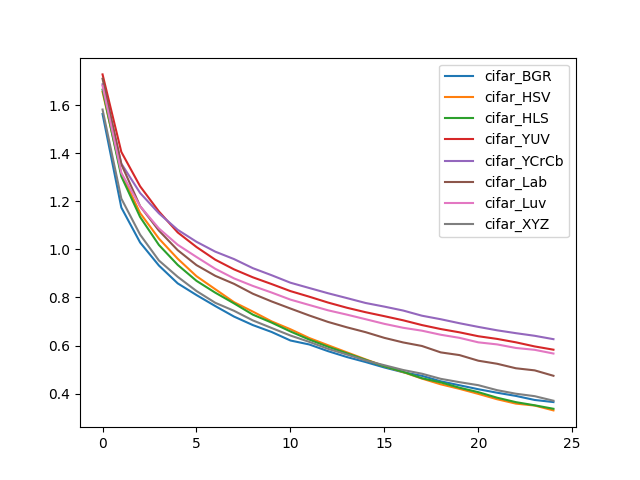

The table this chart was drawn from, first rows:
, cifar_BGR, cifar_HSV, cifar_HLS, cifar_YUV, cifar_YCrCb, cifar_Lab, cifar_Luv, cifar_XYZ
0, 1.563, 1.655, 1.664, 1.728, 1.686, 1.71, 1.68, 1.582
1, 1.174, 1.315, 1.304, 1.405, 1.357, 1.354, 1.318, 1.211
2, 1.029, 1.151, 1.134, 1.262, 1.234, 1.18, 1.179, 1.061
3, 0.9328, 1.045, 1.018, 1.158, 1.15, 1.078, 1.087, 0.9537
4, 0.8586, 0.9611, 0.9355, 1.07, 1.081, 0.9966, 1.019, 0.8859
5, 0.81, 0.8884, 0.8691, 1.01, 1.032, 0.9345, 0.9684, 0.8268
6, 0.7642, 0.8343, 0.8199, 0.957, 0.9905, 0.8899, 0.9192, 0.7778
7, 0.7204, 0.7803, 0.7753, 0.9168, 0.9595, 0.8566, 0.8792, 0.7444
8, 0.6851, 0.7412, 0.7285, 0.8838, 0.9218, 0.8155, 0.848, 0.7046
9, 0.6564, 0.7005, 0.6954, 0.8557, 0.8924, 0.7834, 0.8204, 0.673
10, 0.621, 0.6678, 0.6586, 0.8265, 0.8613, 0.754, 0.7911, 0.6417
11, 0.6046, 0.6314, 0.6249, 0.8033, 0.8394, 0.7251, 0.7688, 0.6154
12, 0.5767, 0.6014, 0.595, 0.7789, 0.8176, 0.6983, 0.7466, 0.5865
13, 0.5523, 0.5719, 0.5679, 0.7573, 0.7975, 0.6759, 0.7287, 0.5629
14, 0.5314, 0.5426, 0.5406, 0.7387, 0.777, 0.6557, 0.7096, 0.538
15, 0.5088, 0.5142, 0.5136, 0.7221, 0.7619, 0.632, 0.6903, 0.5181
16, 0.489, 0.4896, 0.4907, 0.705, 0.7456, 0.613, 0.6739, 0.4983
17, 0.474, 0.4626, 0.464, 0.6852, 0.7241, 0.5982, 0.6618, 0.4829
18, 0.4513, 0.4387, 0.4468, 0.6687, 0.7095, 0.5716, 0.6449, 0.4616
19, 0.4348, 0.4199, 0.4246, 0.655, 0.6928, 0.5603, 0.632, 0.4477
20, 0.4184, 0.3989, 0.4061, 0.6387, 0.6776, 0.537, 0.6134, 0.4352
21, 0.4038, 0.3767, 0.3831, 0.6277, 0.6634, 0.5243, 0.6048, 0.4144
22, 0.3905, 0.3585, 0.3646, 0.6135, 0.6515, 0.5055, 0.59, 0.3997
23, 0.3737, 0.3505, 0.3515, 0.5963, 0.6406, 0.4968, 0.5822, 0.3895
24, 0.3649, 0.3303, 0.337, 0.5828, 0.6265, 0.4743, 0.5668, 0.3705
